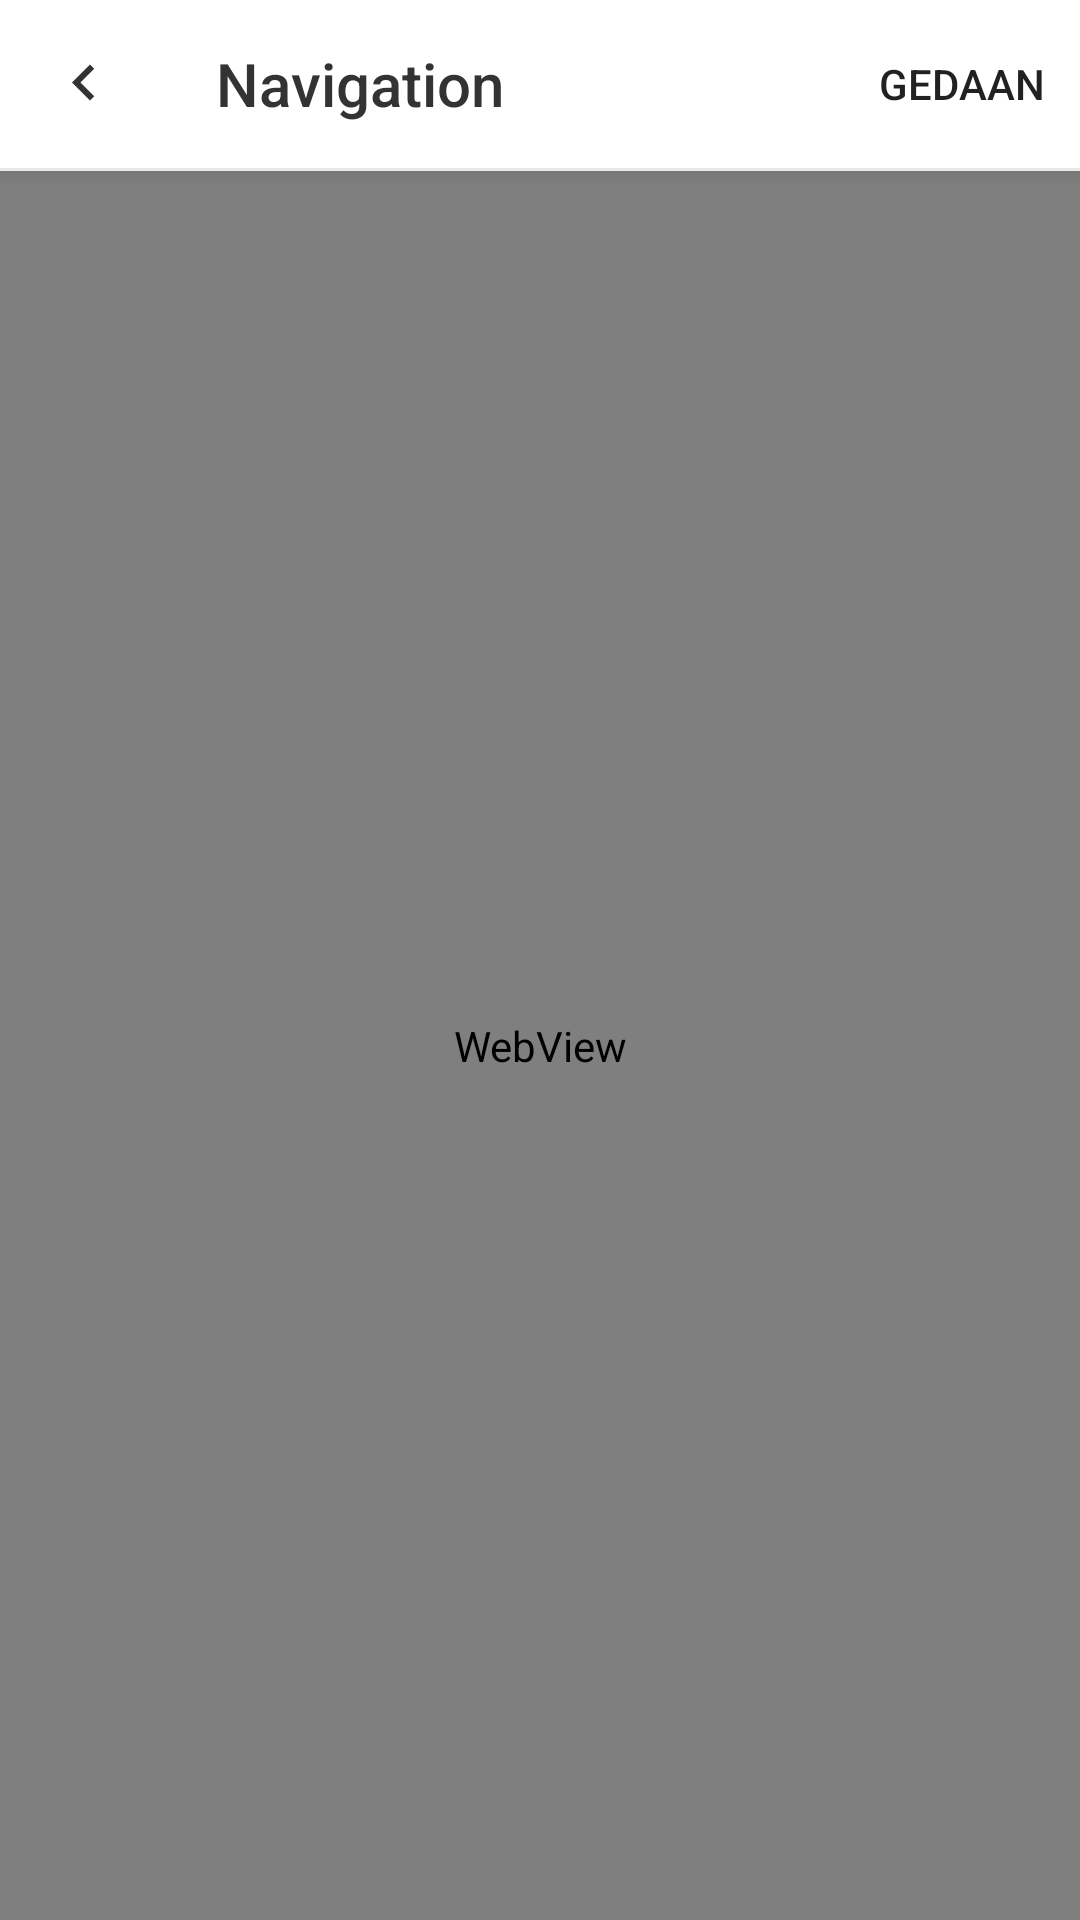

Layout XML and referenced resources for this Android screen:
<!-- AndroidManifest.xml: application theme AppTheme -->
<!-- res/layout/activity_navigation.xml -->
<?xml version="1.0" encoding="utf-8"?>
<LinearLayout xmlns:android="http://schemas.android.com/apk/res/android"
    xmlns:tools="http://schemas.android.com/tools"
    android:layout_width="match_parent"
    android:layout_height="match_parent"
    xmlns:app="http://schemas.android.com/apk/res-auto"
    android:background="@color/colorMainWhite"
    android:gravity="center_horizontal"
    android:orientation="vertical"
    tools:context=".activity.NavigationActivity">

    <androidx.appcompat.widget.Toolbar
        android:id="@+id/toolbar"
        android:layout_marginBottom="1dp"
        android:layout_width="match_parent"
        android:layout_height="?attr/actionBarSize"
        android:background="@color/colorMainWhite"
        app:title="Navigation"
        app:titleTextColor="@color/colorMainBlack"
        app:menu="@menu/menu_router"
        app:navigationIcon="@drawable/ic_arrow_left_black"
        android:elevation="5dp" />

    <WebView
        android:id="@+id/wvw_navigation"
        android:layout_width="match_parent"
        android:layout_height="match_parent" />
</LinearLayout>
<!-- resources referenced by this layout -->
<resources>
  <color name="colorMainBlack">#333333</color>
  <color name="colorMainWhite">#ffffff</color>
  <!-- drawable ic_arrow_left_black (drawable) -->
  <?xml version="1.0" encoding="UTF-8" standalone="no"?>
  <vector xmlns:android="http://schemas.android.com/apk/res/android" android:height="24dp" android:viewportHeight="24.0" android:viewportWidth="24.0" android:width="24dp">
      <path android:fillColor="@color/colorMainBlack" android:pathData="M15.41,16.09l-4.58,-4.59 4.58,-4.59L14,5.5l-6,6 6,6z"/>
  </vector>
  <style name="AppTheme" parent="Theme.AppCompat.Light.NoActionBar">
          
          <item name="colorPrimary">@color/colorMainWhite</item>
          <item name="colorPrimaryDark">@color/colorMainWhite</item>
          <item name="colorAccent">@color/colorAccent</item>
  
          <item name="android:popupMenuStyle">@style/PopupMenu</item>
      </style>
  <color name="colorAccent">#333333</color>
  <style name="PopupMenu" parent="@android:style/Widget.PopupMenu">
          <item name="android:popupBackground">@android:color/white</item>
          <item name="android:textColor">@android:color/black</item>
      </style>
</resources>
